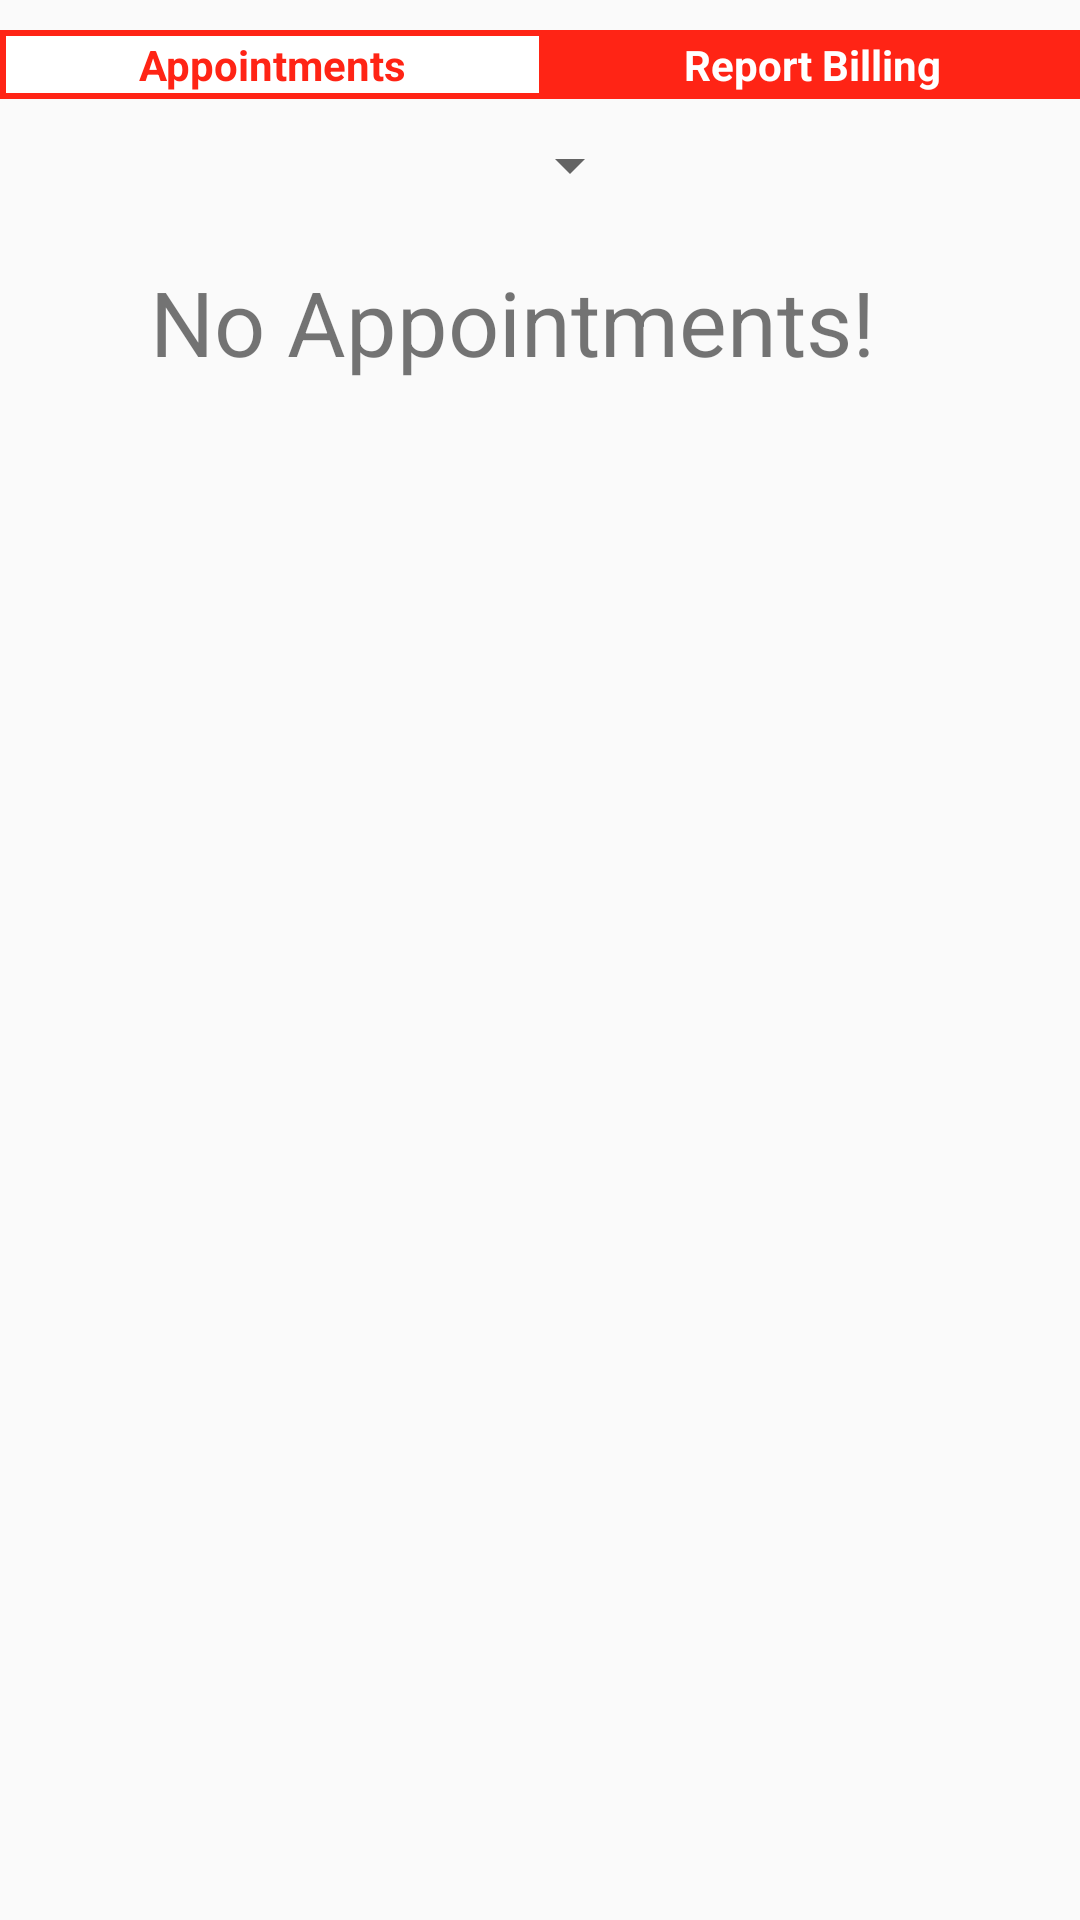

Layout XML and referenced resources for this Android screen:
<!-- AndroidManifest.xml: application theme AppTheme -->
<!-- res/layout/doctor.xml -->
<?xml version="1.0" encoding="utf-8"?>
<LinearLayout xmlns:android="http://schemas.android.com/apk/res/android"
    android:orientation="vertical" android:layout_width="match_parent"
    android:layout_height="match_parent"
    android:id="@+id/linearLayout">

    <LinearLayout
        android:orientation="horizontal"
        android:layout_width="match_parent"
        android:layout_height="wrap_content"
        android:layout_marginTop="10dp"
        android:background="#ffff2415">

        <TextView
            android:layout_width="wrap_content"
            android:layout_height="wrap_content"
            android:text="Appointments"
            android:id="@+id/apt"
            android:layout_margin="2dp"
            android:clickable="true"
            android:layout_weight="1"
            android:gravity="center"
            android:textColor="#ffff2415"
            android:textStyle="bold"
            android:background="#ffffffff"
            android:onClick="onClickAptButton"/>

        <TextView
            android:layout_width="wrap_content"
            android:layout_height="wrap_content"
            android:text="Report Billing"
            android:id="@+id/rb"
            android:layout_margin="2dp"
            android:gravity="center"
            android:clickable="true"
            android:layout_weight="1"
            android:textColor="#FFFFFF"
            android:textStyle="bold"
            android:onClick="onClickRBButton"/>

    </LinearLayout>

    <Spinner
        android:layout_width="wrap_content"
        android:layout_height="wrap_content"
        android:id="@+id/sp"
        android:layout_gravity="center_horizontal"
        android:layout_marginLeft="10dp"
        android:layout_marginTop="10dp" />

    <TextView
        android:layout_width="wrap_content"
        android:layout_height="wrap_content"
        android:text="No Appointments!"
        android:id="@+id/name"
        android:layout_marginLeft="50dp"
        android:layout_marginTop="20dp"
        android:textSize="30dp" />

    <TextView
        android:layout_width="wrap_content"
        android:layout_height="wrap_content"
        android:text=""
        android:id="@+id/phone"
        android:layout_marginLeft="50dp"
        android:layout_marginTop="10dp"
        android:textSize="30dp" />

    <TextView
        android:layout_width="wrap_content"
        android:layout_height="wrap_content"
        android:text=""
        android:id="@+id/date"
        android:layout_marginLeft="50dp"
        android:layout_marginTop="10dp"
        android:textSize="30dp" />

    <TextView
        android:layout_width="wrap_content"
        android:layout_height="wrap_content"
        android:text=""
        android:id="@+id/time"
        android:layout_marginLeft="50dp"
        android:layout_marginTop="10dp"
        android:textSize="30dp" />

</LinearLayout>
<!-- resources referenced by this layout -->
<resources>
  <style name="AppTheme" parent="Theme.AppCompat.Light.DarkActionBar">
          
      </style>
</resources>
